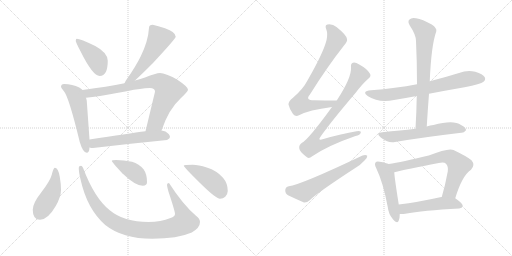
t = 0.00 s
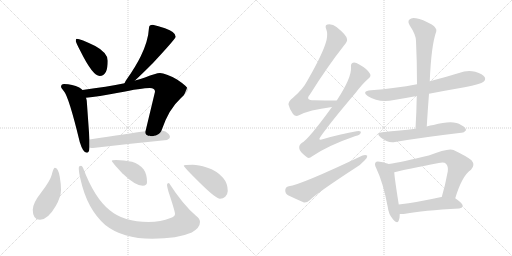
t = 2.69 s
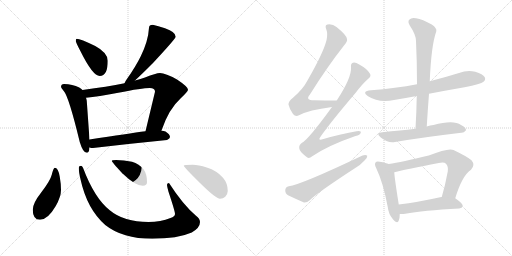
t = 5.38 s
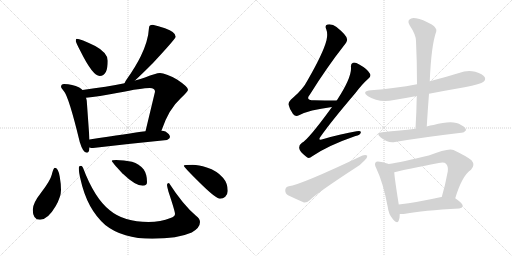
t = 8.06 s
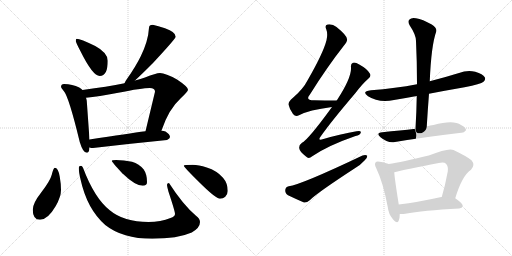
t = 10.75 s
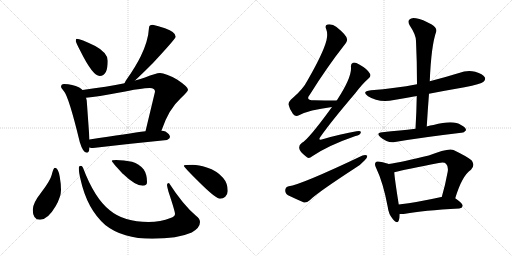
t = 13.44 s

The animated SVG that drew these frames (rendered in a browser with its animation timeline set to each time). Animation: 18 CSS @keyframes rules; one cycle of 13.44 s.

<svg version="1.1" viewBox="0 0 2048 1024" xmlns="http://www.w3.org/2000/svg">
  <g stroke="lightgray" stroke-dasharray="1,1" stroke-width="1" transform="scale(4, 4)">
    <line x1="0" y1="0" x2="256" y2="256"></line>
    <line x1="256" y1="0" x2="0" y2="256"></line>
    <line x1="128" y1="0" x2="128" y2="256"></line>
    <line x1="0" y1="128" x2="256" y2="128"></line>
    <line x1="256" y1="0" x2="512" y2="256"></line>
    <line x1="512" y1="0" x2="256" y2="256"></line>
    <line x1="384" y1="0" x2="384" y2="256"></line>
    <line x1="256" y1="128" x2="512" y2="128"></line>
  </g>
<g transform="scale(1, -1) translate(0, -850)">
   <style type="text/css">
    @keyframes keyframes0 {
      from {
       stroke: black;
       stroke-dashoffset: 409;
       stroke-width: 128;
       }
       57% {
       animation-timing-function: step-end;
       stroke: black;
       stroke-dashoffset: 0;
       stroke-width: 128;
       }
       to {
       stroke: black;
       stroke-width: 1024;
       }
       }
       #make-me-a-hanzi-animation-0 {
         animation: keyframes0 0.582845s both;
         animation-delay: 0.000000s;
         animation-timing-function: linear;
       }
    @keyframes keyframes1 {
      from {
       stroke: black;
       stroke-dashoffset: 536;
       stroke-width: 128;
       }
       64% {
       animation-timing-function: step-end;
       stroke: black;
       stroke-dashoffset: 0;
       stroke-width: 128;
       }
       to {
       stroke: black;
       stroke-width: 1024;
       }
       }
       #make-me-a-hanzi-animation-1 {
         animation: keyframes1 0.686198s both;
         animation-delay: 0.582845s;
         animation-timing-function: linear;
       }
    @keyframes keyframes2 {
      from {
       stroke: black;
       stroke-dashoffset: 542;
       stroke-width: 128;
       }
       64% {
       animation-timing-function: step-end;
       stroke: black;
       stroke-dashoffset: 0;
       stroke-width: 128;
       }
       to {
       stroke: black;
       stroke-width: 1024;
       }
       }
       #make-me-a-hanzi-animation-2 {
         animation: keyframes2 0.691081s both;
         animation-delay: 1.269043s;
         animation-timing-function: linear;
       }
    @keyframes keyframes3 {
      from {
       stroke: black;
       stroke-dashoffset: 797;
       stroke-width: 128;
       }
       72% {
       animation-timing-function: step-end;
       stroke: black;
       stroke-dashoffset: 0;
       stroke-width: 128;
       }
       to {
       stroke: black;
       stroke-width: 1024;
       }
       }
       #make-me-a-hanzi-animation-3 {
         animation: keyframes3 0.898600s both;
         animation-delay: 1.960124s;
         animation-timing-function: linear;
       }
    @keyframes keyframes4 {
      from {
       stroke: black;
       stroke-dashoffset: 566;
       stroke-width: 128;
       }
       65% {
       animation-timing-function: step-end;
       stroke: black;
       stroke-dashoffset: 0;
       stroke-width: 128;
       }
       to {
       stroke: black;
       stroke-width: 1024;
       }
       }
       #make-me-a-hanzi-animation-4 {
         animation: keyframes4 0.710612s both;
         animation-delay: 2.858724s;
         animation-timing-function: linear;
       }
    @keyframes keyframes5 {
      from {
       stroke: black;
       stroke-dashoffset: 448;
       stroke-width: 128;
       }
       59% {
       animation-timing-function: step-end;
       stroke: black;
       stroke-dashoffset: 0;
       stroke-width: 128;
       }
       to {
       stroke: black;
       stroke-width: 1024;
       }
       }
       #make-me-a-hanzi-animation-5 {
         animation: keyframes5 0.614583s both;
         animation-delay: 3.569336s;
         animation-timing-function: linear;
       }
    @keyframes keyframes6 {
      from {
       stroke: black;
       stroke-dashoffset: 970;
       stroke-width: 128;
       }
       76% {
       animation-timing-function: step-end;
       stroke: black;
       stroke-dashoffset: 0;
       stroke-width: 128;
       }
       to {
       stroke: black;
       stroke-width: 1024;
       }
       }
       #make-me-a-hanzi-animation-6 {
         animation: keyframes6 1.039388s both;
         animation-delay: 4.183919s;
         animation-timing-function: linear;
       }
    @keyframes keyframes7 {
      from {
       stroke: black;
       stroke-dashoffset: 409;
       stroke-width: 128;
       }
       57% {
       animation-timing-function: step-end;
       stroke: black;
       stroke-dashoffset: 0;
       stroke-width: 128;
       }
       to {
       stroke: black;
       stroke-width: 1024;
       }
       }
       #make-me-a-hanzi-animation-7 {
         animation: keyframes7 0.582845s both;
         animation-delay: 5.223307s;
         animation-timing-function: linear;
       }
    @keyframes keyframes8 {
      from {
       stroke: black;
       stroke-dashoffset: 443;
       stroke-width: 128;
       }
       59% {
       animation-timing-function: step-end;
       stroke: black;
       stroke-dashoffset: 0;
       stroke-width: 128;
       }
       to {
       stroke: black;
       stroke-width: 1024;
       }
       }
       #make-me-a-hanzi-animation-8 {
         animation: keyframes8 0.610514s both;
         animation-delay: 5.806152s;
         animation-timing-function: linear;
       }
    @keyframes keyframes9 {
      from {
       stroke: black;
       stroke-dashoffset: 754;
       stroke-width: 128;
       }
       71% {
       animation-timing-function: step-end;
       stroke: black;
       stroke-dashoffset: 0;
       stroke-width: 128;
       }
       to {
       stroke: black;
       stroke-width: 1024;
       }
       }
       #make-me-a-hanzi-animation-9 {
         animation: keyframes9 0.863607s both;
         animation-delay: 6.416667s;
         animation-timing-function: linear;
       }
    @keyframes keyframes10 {
      from {
       stroke: black;
       stroke-dashoffset: 808;
       stroke-width: 128;
       }
       72% {
       animation-timing-function: step-end;
       stroke: black;
       stroke-dashoffset: 0;
       stroke-width: 128;
       }
       to {
       stroke: black;
       stroke-width: 1024;
       }
       }
       #make-me-a-hanzi-animation-10 {
         animation: keyframes10 0.907552s both;
         animation-delay: 7.280273s;
         animation-timing-function: linear;
       }
    @keyframes keyframes11 {
      from {
       stroke: black;
       stroke-dashoffset: 600;
       stroke-width: 128;
       }
       66% {
       animation-timing-function: step-end;
       stroke: black;
       stroke-dashoffset: 0;
       stroke-width: 128;
       }
       to {
       stroke: black;
       stroke-width: 1024;
       }
       }
       #make-me-a-hanzi-animation-11 {
         animation: keyframes11 0.738281s both;
         animation-delay: 8.187826s;
         animation-timing-function: linear;
       }
    @keyframes keyframes12 {
      from {
       stroke: black;
       stroke-dashoffset: 716;
       stroke-width: 128;
       }
       70% {
       animation-timing-function: step-end;
       stroke: black;
       stroke-dashoffset: 0;
       stroke-width: 128;
       }
       to {
       stroke: black;
       stroke-width: 1024;
       }
       }
       #make-me-a-hanzi-animation-12 {
         animation: keyframes12 0.832682s both;
         animation-delay: 8.926107s;
         animation-timing-function: linear;
       }
    @keyframes keyframes13 {
      from {
       stroke: black;
       stroke-dashoffset: 704;
       stroke-width: 128;
       }
       70% {
       animation-timing-function: step-end;
       stroke: black;
       stroke-dashoffset: 0;
       stroke-width: 128;
       }
       to {
       stroke: black;
       stroke-width: 1024;
       }
       }
       #make-me-a-hanzi-animation-13 {
         animation: keyframes13 0.822917s both;
         animation-delay: 9.758789s;
         animation-timing-function: linear;
       }
    @keyframes keyframes14 {
      from {
       stroke: black;
       stroke-dashoffset: 590;
       stroke-width: 128;
       }
       66% {
       animation-timing-function: step-end;
       stroke: black;
       stroke-dashoffset: 0;
       stroke-width: 128;
       }
       to {
       stroke: black;
       stroke-width: 1024;
       }
       }
       #make-me-a-hanzi-animation-14 {
         animation: keyframes14 0.730143s both;
         animation-delay: 10.581706s;
         animation-timing-function: linear;
       }
    @keyframes keyframes15 {
      from {
       stroke: black;
       stroke-dashoffset: 494;
       stroke-width: 128;
       }
       62% {
       animation-timing-function: step-end;
       stroke: black;
       stroke-dashoffset: 0;
       stroke-width: 128;
       }
       to {
       stroke: black;
       stroke-width: 1024;
       }
       }
       #make-me-a-hanzi-animation-15 {
         animation: keyframes15 0.652018s both;
         animation-delay: 11.311849s;
         animation-timing-function: linear;
       }
    @keyframes keyframes16 {
      from {
       stroke: black;
       stroke-dashoffset: 692;
       stroke-width: 128;
       }
       69% {
       animation-timing-function: step-end;
       stroke: black;
       stroke-dashoffset: 0;
       stroke-width: 128;
       }
       to {
       stroke: black;
       stroke-width: 1024;
       }
       }
       #make-me-a-hanzi-animation-16 {
         animation: keyframes16 0.813151s both;
         animation-delay: 11.963867s;
         animation-timing-function: linear;
       }
    @keyframes keyframes17 {
      from {
       stroke: black;
       stroke-dashoffset: 504;
       stroke-width: 128;
       }
       62% {
       animation-timing-function: step-end;
       stroke: black;
       stroke-dashoffset: 0;
       stroke-width: 128;
       }
       to {
       stroke: black;
       stroke-width: 1024;
       }
       }
       #make-me-a-hanzi-animation-17 {
         animation: keyframes17 0.660156s both;
         animation-delay: 12.777018s;
         animation-timing-function: linear;
       }
</style>
<path d="M 307 695 Q 303 695 303 686 Q 303 681 322 645 Q 371 546 399 546 Q 431 546 431 607 Q 431 639 381 666 Q 321 695 307 695 Z" fill="lightgray"></path> 
<path d="M 611 751 Q 596 751 596 739 Q 593 686 563 625 Q 543 584 509 536 Q 501 525 498 517 C 485 490 518 508 540 528 Q 564 550 612 598 Q 703 696 703 703 Q 703 722 660 737 Q 632 747 611 751 Z" fill="lightgray"></path> 
<path d="M 330 490 Q 325 496 317 500 Q 290 513 256 514 Q 244 514 244 502 Q 245 499 255 486 Q 275 464 319 282 Q 332 239 347 239 Q 357 239 358 260 L 358 292 L 347 447 Q 346 453 344 459 L 330 490 Z" fill="lightgray"></path> 
<path d="M 498 517 Q 430 503 330 490 C 300 486 314 456 344 459 Q 392 464 473 479 Q 568 498 599 498 Q 620 498 620 483 L 582 325 C 575 296 636 300 646 328 Q 675 414 722 456 Q 752 484 752 491 Q 752 503 708 532 Q 662 558 640 558 Q 624 558 580 540 Q 563 534 540 528 L 498 517 Z" fill="lightgray"></path> 
<path d="M 358 260 Q 365 258 372 258 Q 516 275 668 290 Q 680 296 680 302 Q 680 313 662 324 Q 655 327 646 328 L 582 325 Q 516 316 358 292 C 328 287 328 265 358 260 Z" fill="lightgray"></path> 
<path d="M 219 179 Q 214 179 207 151 Q 201 127 164 79 Q 131 37 131 11 Q 131 -29 160 -29 Q 191 -29 223 26 Q 244 63 244 90 Q 244 115 239 143 Q 233 179 219 179 Z" fill="lightgray"></path> 
<path d="M 324 187 Q 315 187 315 179 Q 315 162 322 133 Q 348 14 421 -50 Q 490 -105 609 -105 Q 710 -105 767 -80 Q 800 -61 800 -38 Q 800 -25 784 -13 Q 732 31 676 118 Q 668 118 668 111 Q 668 105 674 83 Q 700 5 700 -6 Q 700 -16 682 -22 Q 643 -38 594 -38 Q 495 -38 439 9 Q 378 57 332 179 Q 328 187 324 187 Z" fill="lightgray"></path> 
<path d="M 464 210 Q 447 210 447 206 Q 447 203 489 157 Q 541 107 571 107 Q 588 107 588 122 Q 588 154 574 173 Q 557 194 528 203 Q 495 210 464 210 Z" fill="lightgray"></path> 
<path d="M 771 191 Q 735 191 735 187 Q 735 182 801 117 Q 864 55 880 55 Q 893 55 901 63 Q 911 74 911 86 Q 911 117 892 139 Q 868 167 827 180 Q 794 191 771 191 Z" fill="lightgray"></path> 
<path d="M 1347 448 Q 1298 448 1256 449 Q 1220 449 1239 471 Q 1309 583 1376 668 Q 1391 686 1388 694 Q 1387 709 1346 742 Q 1330 755 1310 752 Q 1298 749 1305 733 Q 1312 715 1306 689 Q 1293 638 1231 530 Q 1212 493 1172 459 Q 1153 444 1154 432 Q 1158 413 1172 394 Q 1182 382 1196 389 Q 1235 410 1328 422 C 1358 426 1377 448 1347 448 Z" fill="lightgray"></path> 
<path d="M 1328 422 Q 1232 290 1208 279 Q 1195 270 1197 257 Q 1198 244 1224 224 Q 1234 212 1249 225 Q 1312 268 1422 306 Q 1441 310 1443 319 Q 1446 329 1426 325 Q 1366 315 1294 294 Q 1267 284 1284 306 Q 1324 363 1421 477 Q 1449 514 1473 535 Q 1486 545 1480 555 Q 1470 574 1437 592 Q 1421 602 1412 599 Q 1402 596 1404 580 Q 1407 540 1347 448 L 1328 422 Z" fill="lightgray"></path> 
<path d="M 1155 105 Q 1142 102 1141 90 Q 1140 77 1152 69 Q 1179 56 1216 40 Q 1228 39 1239 49 Q 1266 77 1421 178 Q 1443 191 1458 208 Q 1470 218 1469 227 Q 1463 233 1450 228 Q 1204 111 1155 105 Z" fill="lightgray"></path> 
<path d="M 1716 475 Q 1783 488 1858 501 Q 1924 514 1934 523 Q 1944 532 1939 541 Q 1932 554 1901 563 Q 1868 570 1836 558 Q 1778 540 1719 525 L 1668 513 Q 1583 497 1484 489 Q 1444 485 1472 465 Q 1515 438 1576 450 Q 1619 457 1667 466 L 1716 475 Z" fill="lightgray"></path> 
<path d="M 1707 344 Q 1711 411 1716 475 L 1719 525 Q 1725 669 1745 724 Q 1749 737 1727 752 Q 1690 773 1664 777 Q 1646 781 1638 772 Q 1629 765 1639 748 Q 1664 711 1664 686 Q 1668 604 1668 513 L 1667 466 Q 1666 403 1662 335 C 1660 305 1705 314 1707 344 Z" fill="lightgray"></path> 
<path d="M 1662 335 Q 1629 331 1599 328 Q 1566 325 1529 321 Q 1501 318 1522 301 Q 1552 276 1580 282 Q 1685 300 1845 319 Q 1855 318 1864 329 Q 1865 339 1844 350 Q 1814 372 1734 350 Q 1721 349 1707 344 L 1662 335 Z" fill="lightgray"></path> 
<path d="M 1555 194 Q 1545 198 1519 203 Q 1506 206 1503 201 Q 1496 194 1505 177 Q 1533 119 1551 22 Q 1554 -6 1571 -26 Q 1590 -48 1595 -32 Q 1599 -22 1599 -6 L 1595 32 Q 1579 132 1577 161 C 1575 187 1575 187 1555 194 Z" fill="lightgray"></path> 
<path d="M 1821 57 Q 1848 147 1884 171 Q 1902 190 1886 209 Q 1868 224 1814 250 Q 1793 259 1715 228 Q 1606 201 1555 194 C 1525 189 1548 154 1577 161 Q 1625 173 1755 198 Q 1776 204 1784 195 Q 1794 185 1791 164 Q 1781 109 1767 62 C 1759 33 1812 28 1821 57 Z" fill="lightgray"></path> 
<path d="M 1599 -6 Q 1609 -7 1621 -5 Q 1690 8 1837 16 Q 1849 17 1851 27 Q 1851 36 1821 57 L 1767 62 Q 1766 62 1765 62 Q 1671 41 1595 32 C 1565 28 1569 -5 1599 -6 Z" fill="lightgray"></path> 
      <clipPath id="make-me-a-hanzi-clip-0">
      <path d="M 307 695 Q 303 695 303 686 Q 303 681 322 645 Q 371 546 399 546 Q 431 546 431 607 Q 431 639 381 666 Q 321 695 307 695 Z" fill="lightgray"></path>
      </clipPath>
      <path clip-path="url(#make-me-a-hanzi-clip-0)" d="M 310 688 L 387 612 L 400 569 " fill="none" id="make-me-a-hanzi-animation-0" stroke-dasharray="281 562" stroke-linecap="round"></path>

      <clipPath id="make-me-a-hanzi-clip-1">
      <path d="M 611 751 Q 596 751 596 739 Q 593 686 563 625 Q 543 584 509 536 Q 501 525 498 517 C 485 490 518 508 540 528 Q 564 550 612 598 Q 703 696 703 703 Q 703 722 660 737 Q 632 747 611 751 Z" fill="lightgray"></path>
      </clipPath>
      <path clip-path="url(#make-me-a-hanzi-clip-1)" d="M 694 705 L 637 695 L 587 610 L 530 539 L 505 519 " fill="none" id="make-me-a-hanzi-animation-1" stroke-dasharray="408 816" stroke-linecap="round"></path>

      <clipPath id="make-me-a-hanzi-clip-2">
      <path d="M 330 490 Q 325 496 317 500 Q 290 513 256 514 Q 244 514 244 502 Q 245 499 255 486 Q 275 464 319 282 Q 332 239 347 239 Q 357 239 358 260 L 358 292 L 347 447 Q 346 453 344 459 L 330 490 Z" fill="lightgray"></path>
      </clipPath>
      <path clip-path="url(#make-me-a-hanzi-clip-2)" d="M 253 504 L 298 474 L 310 450 L 346 248 " fill="none" id="make-me-a-hanzi-animation-2" stroke-dasharray="414 828" stroke-linecap="round"></path>

      <clipPath id="make-me-a-hanzi-clip-3">
      <path d="M 498 517 Q 430 503 330 490 C 300 486 314 456 344 459 Q 392 464 473 479 Q 568 498 599 498 Q 620 498 620 483 L 582 325 C 575 296 636 300 646 328 Q 675 414 722 456 Q 752 484 752 491 Q 752 503 708 532 Q 662 558 640 558 Q 624 558 580 540 Q 563 534 540 528 L 498 517 Z" fill="lightgray"></path>
      </clipPath>
      <path clip-path="url(#make-me-a-hanzi-clip-3)" d="M 339 488 L 354 477 L 371 478 L 503 500 L 598 523 L 646 518 L 675 488 L 623 359 L 588 331 " fill="none" id="make-me-a-hanzi-animation-3" stroke-dasharray="669 1338" stroke-linecap="round"></path>

      <clipPath id="make-me-a-hanzi-clip-4">
      <path d="M 358 260 Q 365 258 372 258 Q 516 275 668 290 Q 680 296 680 302 Q 680 313 662 324 Q 655 327 646 328 L 582 325 Q 516 316 358 292 C 328 287 328 265 358 260 Z" fill="lightgray"></path>
      </clipPath>
      <path clip-path="url(#make-me-a-hanzi-clip-4)" d="M 366 265 L 376 276 L 429 285 L 589 304 L 669 304 " fill="none" id="make-me-a-hanzi-animation-4" stroke-dasharray="438 876" stroke-linecap="round"></path>

      <clipPath id="make-me-a-hanzi-clip-5">
      <path d="M 219 179 Q 214 179 207 151 Q 201 127 164 79 Q 131 37 131 11 Q 131 -29 160 -29 Q 191 -29 223 26 Q 244 63 244 90 Q 244 115 239 143 Q 233 179 219 179 Z" fill="lightgray"></path>
      </clipPath>
      <path clip-path="url(#make-me-a-hanzi-clip-5)" d="M 221 172 L 222 133 L 211 87 L 158 -4 " fill="none" id="make-me-a-hanzi-animation-5" stroke-dasharray="320 640" stroke-linecap="round"></path>

      <clipPath id="make-me-a-hanzi-clip-6">
      <path d="M 324 187 Q 315 187 315 179 Q 315 162 322 133 Q 348 14 421 -50 Q 490 -105 609 -105 Q 710 -105 767 -80 Q 800 -61 800 -38 Q 800 -25 784 -13 Q 732 31 676 118 Q 668 118 668 111 Q 668 105 674 83 Q 700 5 700 -6 Q 700 -16 682 -22 Q 643 -38 594 -38 Q 495 -38 439 9 Q 378 57 332 179 Q 328 187 324 187 Z" fill="lightgray"></path>
      </clipPath>
      <path clip-path="url(#make-me-a-hanzi-clip-6)" d="M 324 179 L 361 69 L 399 11 L 454 -37 L 487 -53 L 539 -67 L 655 -68 L 712 -54 L 739 -38 L 729 1 L 688 74 L 678 108 " fill="none" id="make-me-a-hanzi-animation-6" stroke-dasharray="842 1684" stroke-linecap="round"></path>

      <clipPath id="make-me-a-hanzi-clip-7">
      <path d="M 464 210 Q 447 210 447 206 Q 447 203 489 157 Q 541 107 571 107 Q 588 107 588 122 Q 588 154 574 173 Q 557 194 528 203 Q 495 210 464 210 Z" fill="lightgray"></path>
      </clipPath>
      <path clip-path="url(#make-me-a-hanzi-clip-7)" d="M 450 206 L 539 160 L 574 121 " fill="none" id="make-me-a-hanzi-animation-7" stroke-dasharray="281 562" stroke-linecap="round"></path>

      <clipPath id="make-me-a-hanzi-clip-8">
      <path d="M 771 191 Q 735 191 735 187 Q 735 182 801 117 Q 864 55 880 55 Q 893 55 901 63 Q 911 74 911 86 Q 911 117 892 139 Q 868 167 827 180 Q 794 191 771 191 Z" fill="lightgray"></path>
      </clipPath>
      <path clip-path="url(#make-me-a-hanzi-clip-8)" d="M 738 187 L 786 166 L 843 131 L 870 105 L 882 77 " fill="none" id="make-me-a-hanzi-animation-8" stroke-dasharray="315 630" stroke-linecap="round"></path>

      <clipPath id="make-me-a-hanzi-clip-9">
      <path d="M 1347 448 Q 1298 448 1256 449 Q 1220 449 1239 471 Q 1309 583 1376 668 Q 1391 686 1388 694 Q 1387 709 1346 742 Q 1330 755 1310 752 Q 1298 749 1305 733 Q 1312 715 1306 689 Q 1293 638 1231 530 Q 1212 493 1172 459 Q 1153 444 1154 432 Q 1158 413 1172 394 Q 1182 382 1196 389 Q 1235 410 1328 422 C 1358 426 1377 448 1347 448 Z" fill="lightgray"></path>
      </clipPath>
      <path clip-path="url(#make-me-a-hanzi-clip-9)" d="M 1313 741 L 1337 713 L 1343 685 L 1282 575 L 1208 459 L 1201 434 L 1227 429 L 1316 432 L 1339 447 " fill="none" id="make-me-a-hanzi-animation-9" stroke-dasharray="626 1252" stroke-linecap="round"></path>

      <clipPath id="make-me-a-hanzi-clip-10">
      <path d="M 1328 422 Q 1232 290 1208 279 Q 1195 270 1197 257 Q 1198 244 1224 224 Q 1234 212 1249 225 Q 1312 268 1422 306 Q 1441 310 1443 319 Q 1446 329 1426 325 Q 1366 315 1294 294 Q 1267 284 1284 306 Q 1324 363 1421 477 Q 1449 514 1473 535 Q 1486 545 1480 555 Q 1470 574 1437 592 Q 1421 602 1412 599 Q 1402 596 1404 580 Q 1407 540 1347 448 L 1328 422 Z" fill="lightgray"></path>
      </clipPath>
      <path clip-path="url(#make-me-a-hanzi-clip-10)" d="M 1417 586 L 1437 550 L 1373 451 L 1268 316 L 1261 276 L 1294 274 L 1435 319 " fill="none" id="make-me-a-hanzi-animation-10" stroke-dasharray="680 1360" stroke-linecap="round"></path>

      <clipPath id="make-me-a-hanzi-clip-11">
      <path d="M 1155 105 Q 1142 102 1141 90 Q 1140 77 1152 69 Q 1179 56 1216 40 Q 1228 39 1239 49 Q 1266 77 1421 178 Q 1443 191 1458 208 Q 1470 218 1469 227 Q 1463 233 1450 228 Q 1204 111 1155 105 Z" fill="lightgray"></path>
      </clipPath>
      <path clip-path="url(#make-me-a-hanzi-clip-11)" d="M 1157 89 L 1217 82 L 1463 224 " fill="none" id="make-me-a-hanzi-animation-11" stroke-dasharray="472 944" stroke-linecap="round"></path>

      <clipPath id="make-me-a-hanzi-clip-12">
      <path d="M 1716 475 Q 1783 488 1858 501 Q 1924 514 1934 523 Q 1944 532 1939 541 Q 1932 554 1901 563 Q 1868 570 1836 558 Q 1778 540 1719 525 L 1668 513 Q 1583 497 1484 489 Q 1444 485 1472 465 Q 1515 438 1576 450 Q 1619 457 1667 466 L 1716 475 Z" fill="lightgray"></path>
      </clipPath>
      <path clip-path="url(#make-me-a-hanzi-clip-12)" d="M 1475 479 L 1498 472 L 1549 470 L 1669 489 L 1871 535 L 1927 535 " fill="none" id="make-me-a-hanzi-animation-12" stroke-dasharray="588 1176" stroke-linecap="round"></path>

      <clipPath id="make-me-a-hanzi-clip-13">
      <path d="M 1707 344 Q 1711 411 1716 475 L 1719 525 Q 1725 669 1745 724 Q 1749 737 1727 752 Q 1690 773 1664 777 Q 1646 781 1638 772 Q 1629 765 1639 748 Q 1664 711 1664 686 Q 1668 604 1668 513 L 1667 466 Q 1666 403 1662 335 C 1660 305 1705 314 1707 344 Z" fill="lightgray"></path>
      </clipPath>
      <path clip-path="url(#make-me-a-hanzi-clip-13)" d="M 1651 761 L 1700 720 L 1687 368 L 1668 342 " fill="none" id="make-me-a-hanzi-animation-13" stroke-dasharray="576 1152" stroke-linecap="round"></path>

      <clipPath id="make-me-a-hanzi-clip-14">
      <path d="M 1662 335 Q 1629 331 1599 328 Q 1566 325 1529 321 Q 1501 318 1522 301 Q 1552 276 1580 282 Q 1685 300 1845 319 Q 1855 318 1864 329 Q 1865 339 1844 350 Q 1814 372 1734 350 Q 1721 349 1707 344 L 1662 335 Z" fill="lightgray"></path>
      </clipPath>
      <path clip-path="url(#make-me-a-hanzi-clip-14)" d="M 1524 312 L 1571 303 L 1787 337 L 1823 338 L 1854 331 " fill="none" id="make-me-a-hanzi-animation-14" stroke-dasharray="462 924" stroke-linecap="round"></path>

      <clipPath id="make-me-a-hanzi-clip-15">
      <path d="M 1555 194 Q 1545 198 1519 203 Q 1506 206 1503 201 Q 1496 194 1505 177 Q 1533 119 1551 22 Q 1554 -6 1571 -26 Q 1590 -48 1595 -32 Q 1599 -22 1599 -6 L 1595 32 Q 1579 132 1577 161 C 1575 187 1575 187 1555 194 Z" fill="lightgray"></path>
      </clipPath>
      <path clip-path="url(#make-me-a-hanzi-clip-15)" d="M 1511 193 L 1538 171 L 1548 152 L 1584 -26 " fill="none" id="make-me-a-hanzi-animation-15" stroke-dasharray="366 732" stroke-linecap="round"></path>

      <clipPath id="make-me-a-hanzi-clip-16">
      <path d="M 1821 57 Q 1848 147 1884 171 Q 1902 190 1886 209 Q 1868 224 1814 250 Q 1793 259 1715 228 Q 1606 201 1555 194 C 1525 189 1548 154 1577 161 Q 1625 173 1755 198 Q 1776 204 1784 195 Q 1794 185 1791 164 Q 1781 109 1767 62 C 1759 33 1812 28 1821 57 Z" fill="lightgray"></path>
      </clipPath>
      <path clip-path="url(#make-me-a-hanzi-clip-16)" d="M 1561 190 L 1586 181 L 1769 224 L 1803 220 L 1836 188 L 1802 86 L 1774 67 " fill="none" id="make-me-a-hanzi-animation-16" stroke-dasharray="564 1128" stroke-linecap="round"></path>

      <clipPath id="make-me-a-hanzi-clip-17">
      <path d="M 1599 -6 Q 1609 -7 1621 -5 Q 1690 8 1837 16 Q 1849 17 1851 27 Q 1851 36 1821 57 L 1767 62 Q 1766 62 1765 62 Q 1671 41 1595 32 C 1565 28 1569 -5 1599 -6 Z" fill="lightgray"></path>
      </clipPath>
      <path clip-path="url(#make-me-a-hanzi-clip-17)" d="M 1604 1 L 1616 15 L 1762 37 L 1812 37 L 1842 27 " fill="none" id="make-me-a-hanzi-animation-17" stroke-dasharray="376 752" stroke-linecap="round"></path>

</g>
</svg>
